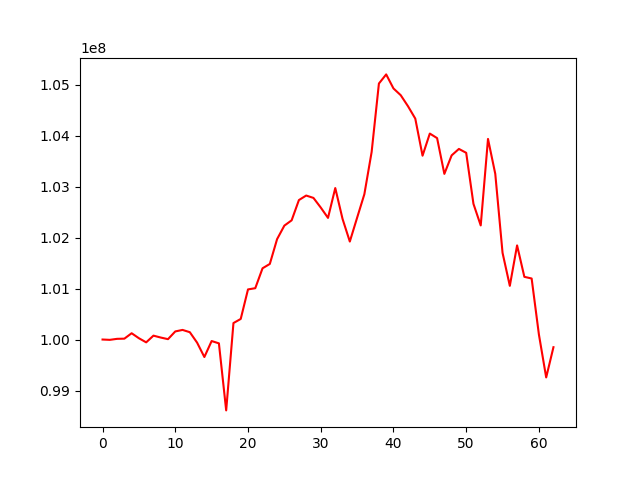

Source data for this figure (header and first rows):
, 0
0, 100000000
1, 99993605
2, 100013509
3, 100017051
4, 100123360
5, 100025363
6, 99944552
7, 100076095
8, 100038980
9, 100007125
10, 100158698
11, 100188363
12, 100143845
13, 99939151
14, 99656762
15, 99970273
16, 99924807
17, 98609768
18, 100323027
19, 100403820
20, 100983028
21, 101006768
22, 101397505
23, 101482539
24, 101969554
25, 102234300
26, 102338116
27, 102735436
28, 102824388
29, 102777627
30, 102589533
31, 102385838
32, 102971235
33, 102365928
34, 101921816
35, 102387527
36, 102850415
37, 103679253
38, 105021273
39, 105200546
40, 104925377
41, 104792365
42, 104576132
43, 104333846
44, 103606072
45, 104040089
46, 103950777
47, 103249275
48, 103611967
49, 103738731
50, 103662276
51, 102661201
52, 102237796
53, 103934519
54, 103249572
55, 101701053
56, 101052833
57, 101846390
58, 101229725
59, 101197037
... 3 more rows
